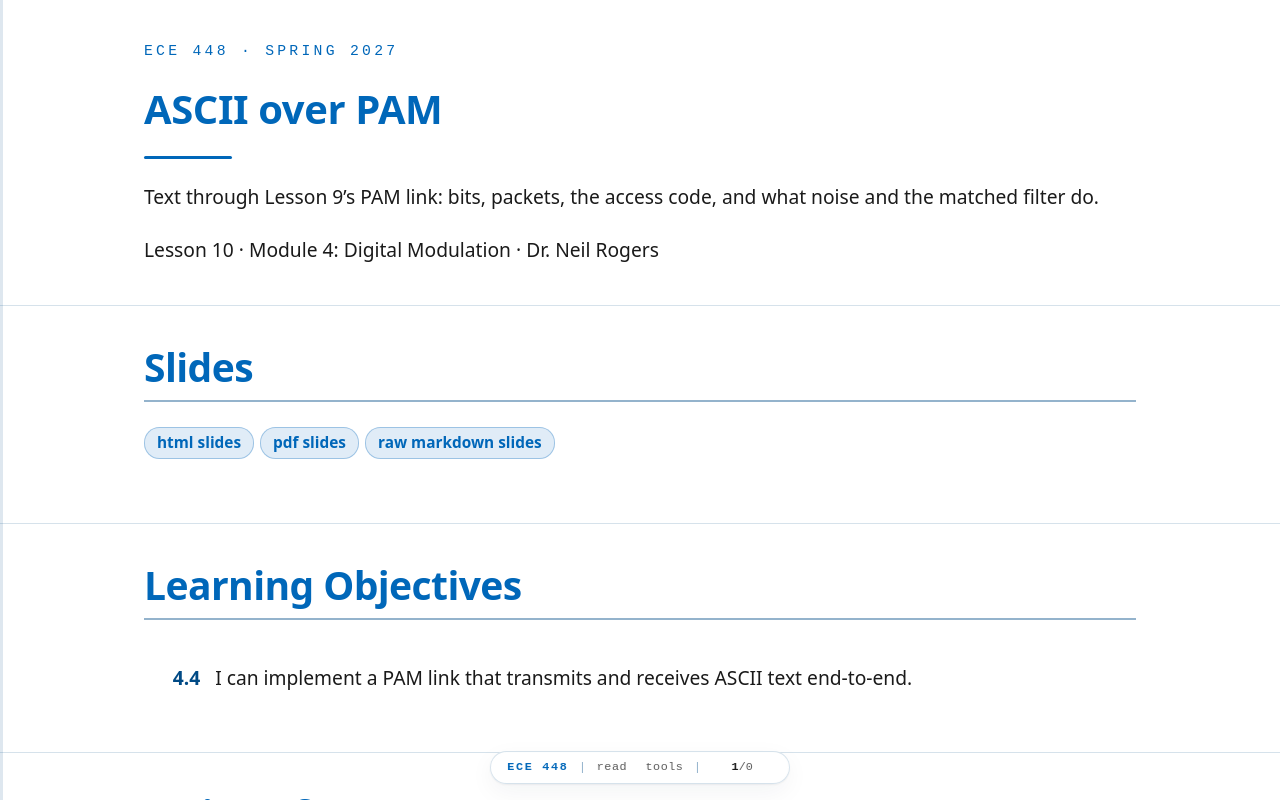

repository: livethisdream/ece448 · page: module04/L10-ascii-pam/index.html · generator: jekyll

---
frame_view: true
---

# L10 - ASCII over PAM

::::{frame}
:class: title-frame

<div class="course-mark">ECE 448 · Spring 2027</div>

<h1 class="frame-title">ASCII over PAM</h1>

<div class="title-rule"></div>

Text through Lesson 9's PAM link: bits, packets, the access code, and what noise and the matched filter do.

Lesson 10 · Module 4: Digital Modulation · Dr. Neil Rogers
::::

::::{frame} Slides
:class: read-only

:::{admonition} Slides
:class: slides
<a href="../../slides/L10-ascii-pam.html" target="_blank" rel="noopener">html slides</a>
<a href="../../slides/L10-ascii-pam.html?print-pdf" target="_blank" rel="noopener">pdf slides</a>
<a href="../../slides/L10-ascii-pam.md" target="_blank" rel="noopener">raw markdown slides</a>
:::
::::

::::{frame} Learning Objectives

<ol class="lo-list" style="--module: '4'; counter-reset: lo 3">
  <li>I can implement a PAM link that transmits and receives ASCII text end-to-end.</li>
</ol>
::::

::::{frame} A Line of Text over PAM
:::{present}
<img src="../../viz/img/L10-link-clean.png"
     alt="The L10 link flowgraph running at noise amplitude 0.3, a 500 ppm clock error, and the matched filter on: the receive-filter eye is open, the Symbol Sync output sits in two tight bands at plus and minus 1, and the labels read Received: USAFA ECE 448: ASCII over PAM., and 236 correct of 236 received in 21 s"
     style="max-width: 820px; width: 100%; display: block; margin: 0 auto;">
:::
:::{present}
- The L9 receiver ends with one sample per symbol.
- Today we turn those samples back into text.
:::

The figure is today's flowgraph, `L10-pam-link.grc`, running. A line of text goes in at the transmitter, crosses a channel with noise and a clock error, and comes out of the receiver intact, about 11 times a second. The left plot is the eye after the receive filter, the matched filter, and the right plot is the output of Symbol Sync, the same two checks Lesson 9 used.

Lesson 9 built everything between the symbols and the samples. This lesson adds the two ends, in the order of the 2025 reading, Mathys's "Motivating Undergraduate Communication Theory Using GNU Radio", linked under Downloads: text to bits, in packets that replace the reading's hand-set delay; bits to a waveform; the receiver; the waveform through noise; and the matched filter that cleans it up. At the transmitter, text becomes bytes, bytes become bits, and the bits go out in **packets**. At the receiver, a slicer turns each sample back into a bit, and the receiver searches the bits for the start of each packet before it turns them back into text.
::::

::::{frame} Text to Bits
:::{present}
<img src="../../viz/img/L10-ascii-bits.svg"
     alt="The characters U, S, and A as ASCII bytes 0x55, 0x53, and 0x41, then as their 24 bits, most significant bit first, then as 2-PAM levels: plus 1 for each 1 and minus 1 for each 0"
     style="max-width: 760px; width: 100%; display: block; margin: 0 auto;">
:::
:::{present}
- **ASCII** gives each character one byte: 'U' is 0x55.
- **Unpack K Bits** sends each byte as 8 bits, most significant first.
:::

**ASCII** assigns each letter, digit, and punctuation mark a number from 0 to 127, and a computer stores each one in a byte. The figure starts with 'U', which is 0x55, or 01010101 in binary. In GNU Radio, the Python expression `list(msg.encode()) + [10]` in a **Vector Source** turns the message into its bytes and adds a newline, byte 10, to mark the end of the line.

**Unpack K Bits** with K = 8 splits each byte into 8 bits, most significant bit (MSB) first, and **Chunks to Symbols** maps each bit to a level, 0 to $-1$ and 1 to $+1$, as in Lesson 9. The same text goes out as 4-PAM with Unpack K Bits at K = 2 and a four-level table, two bits per symbol. Our message, `USAFA ECE 448: ASCII over PAM.`, is 30 characters, so with the newline it is 31 bytes, or 248 bits. At 4 kbaud that is 62 ms of signal.
::::

::::{frame} Where Does a Byte Start?
:::{present}
<img src="../../viz/img/L10-byte-slip.svg"
     alt="The 24 bits of U, S, A grouped into bytes two ways: starting at bit 0 they read 0x55, 0x53, 0x41, which is USA; starting one bit late they read 0xAA, 0xA6, 0x82, none of which is an ASCII character"
     style="max-width: 760px; width: 100%; display: block; margin: 0 auto;">
:::
:::{present}
- Read from the right bit, the bytes are 'U', 'S', 'A'.
- One bit late, they are 0xAA, 0xA6, 0x82: not text.
:::

The receiver's slicer outputs one bit per symbol, but nothing in the bit stream marks where a byte begins. A receiver that starts listening in the middle of the message, or whose timing slips and drops or repeats a bit, has to guess. The figure shows what a wrong guess does. Grouped from the first bit, the 24 bits read "USA"; grouped from one bit later, they read 0xAA, 0xA6, and 0x82, which are not ASCII characters.

The same problem appears with any serial data, and the solution is also the same: the transmitter sends a known pattern before the data, and the receiver looks for that pattern. When it finds the pattern, it knows exactly where the first byte of the data starts.
::::

::::{frame} Packets
:::{present}
<img src="../../viz/img/L10-packet.svg"
     alt="One packet to scale: a 64-bit access code taking 16 ms, a 32-bit header taking 8 ms, and a 248-bit payload of 31 bytes of text taking 62 ms; 344 bits and 86 ms in all at 4 kbaud"
     style="max-width: 760px; width: 100%; display: block; margin: 0 auto;">
:::
:::{present}
- A 64-bit **access code** marks the start of each packet.
- A 32-bit header carries the length, twice.
:::

We send each line of text as a **packet**, the same format the L8 link used. A packet starts with a 64-bit **access code**, a fixed pattern the receiver knows in advance. Then comes a 32-bit **header** that holds the payload length in bytes as a 16-bit number, sent twice so the receiver can check it. The **payload**, the line of text, comes last.

The header and access code add 96 bits to our 248, so one packet is 344 bits and takes 86 ms at 4 kbaud. The link sends 11.6 packets a second, and 72% of the bits it sends are text. A longer line spreads the same 96 bits over more text, and a 200-byte payload raises that share to 94%.
::::

::::{frame} Bits to a Waveform
:::{present}
<img src="../../viz/img/L10-grc-tx.png"
     alt="The L10 transmitter flowgraph in GNU Radio Companion: Vector Source, Stream to Tagged Stream, Protocol Formatter, and Tagged Stream Mux build each packet; Unpack K Bits and Chunks to Symbols turn it into levels; a Throttle and an Interpolating FIR Filter with RRC taps shape the pulses; a Repeat and a Delay hold the bits for comparison on a QT GUI Time Sink"
     style="max-width: 820px; width: 100%; display: block; margin: 0 auto;">
:::
:::{present}
- **Protocol Formatter** writes the header; **Tagged Stream Mux** puts it in front.
- From Chunks to Symbols on, this is the L9 transmitter: RRC pulses, not rectangles.
:::

The packet blocks work on **tagged streams**: each run of bytes that belongs together carries a tag named `packet_len` at its first byte, holding its length. **Stream to Tagged Stream** cuts the repeating message into 31-byte lines and tags each one. The **Protocol Formatter** reads each line's length and writes the 12-byte access code and header for it, using the format object `digital.header_format_default(digital.packet_utils.default_access_code, 0)` stored in the variable `hdr`. The **Tagged Stream Mux** sends the header, then the line.

From Unpack K Bits on, the transmitter is Lesson 9's: 2-PAM levels, a Throttle at the 4 kbaud symbol rate, and an Interpolating FIR Filter with the same RRC taps, $\alpha = 0.35$, `sps` = 8, and 32 kHz sampling. The second branch holds each bit for 8 samples, the rectangular pulse of Lesson 9, so the time sink can show the rectangular and the RRC waveform of the same bits together, and the frequency sink shows why the link sends the RRC one.
::::

::::{frame} One Packet on the Wire
:::{present}
<img src="../../viz/img/L10-tx-packet.png"
     alt="The L10 transmitter running: a time sink triggered on the packet_len tag shows the first 28 ms of one packet, the held bits in red and the RRC-shaped signal in blue; the access code's pattern fills the first 16 ms, the header holds at minus 1 from about 15.5 to 18.75 ms, rises for 5 bits, holds low again from 20 to 22.75 ms, rises for 5 bits, and the payload begins at 24 ms with 0 1 0 1 0 1 0 1"
     style="max-width: 820px; width: 100%; display: block; margin: 0 auto;">
:::
:::{present}
- The access code fills the first 16 ms.
- The header sends the length, 31, twice, from 16 to 24 ms.
- The payload starts at 24 ms with 'U', then 'S'.
:::

The time sink triggers on the `packet_len` tag, so every sweep starts at the first bit of a packet and shows its first 112 bits, 28 ms. The first 64 bits are the access code, `10101100 11011101 ...`. The header follows at 16 ms: 31 is `0000000000011111` in 16 bits, so the signal sits at $-1$ for 11 bits and at $+1$ for 5, and then repeats. The payload starts at 24 ms with 'U', 01010101, and 'S', 01010011.

The blue RRC signal sits near $\pm 1$ in the middle of each bit but misses it by as much as 0.4, because one RRC filter alone leaves some ISI, as Lesson 9's transmit eye showed. The receiver's matched filter removes that ISI at the sampling instants.
::::

::::{frame} Packet Timing
:class: read-only

At $R_s = 4$ kbaud with one bit per symbol, each bit lasts 0.25 ms. For a payload of $N$ bytes, a packet holds

$$n = 64 + 32 + 8N \text{ bits}$$

and lasts $n/R_s$. Our line has $N = 31$:

$$\begin{aligned}
n &= 64 + 32 + 8 \times 31 \\
  &= 344 \text{ bits}, \\
T &= \frac{344}{4000\text{ baud}} = 86 \text{ ms}.
\end{aligned}$$

| Payload | Bits per packet | Packet time | Packets per second | Text share |
| :-- | :-: | :-: | :-: | :-: |
| 1 byte (just a newline) | 104 | 26 ms | 38.5 | 8% |
| 31 bytes (our line) | 344 | 86 ms | 11.6 | 72% |
| 200 bytes | 1696 | 424 ms | 2.36 | 94% |

The share of text grows with the payload, but a longer packet also has more bits that can go wrong, and the line counts as correct only if every bit is right. A longer line therefore starts to break at a lower noise setting than a short one.
::::

::::{frame} The Receiver
:::{present}
<img src="../../viz/img/L10-grc-rx.png"
     alt="The channel and receiver of the L10 link flowgraph in GNU Radio Companion: Throttle, Interpolating FIR Filter, a Fractional Resampler for the clock error, and an Add with a Noise Source; then a Decimating FIR Filter as the matched filter, Symbol Sync, Binary Slicer, Correlate Access Code - Tag Stream, Repack Bits, and a Text Sink, with an eye sink and a time sink"
     style="max-width: 820px; width: 100%; display: block; margin: 0 auto;">
:::
:::{present}
- The back end comes from the L8 link: slicer, access-code search, Repack Bits.
- Only the PAM front end differs: L9's matched filter and Symbol Sync.
:::

The channel is Lesson 9's: a **Fractional Resampler** with ratio $1 + \text{ppm} \times 10^{-6}$ models the receiver's clock error, and a **Noise Source** adds Gaussian noise of a chosen amplitude. The receiver starts with Lesson 9's matched filter, `rx_taps` in a Decimating FIR Filter, and Lesson 9's **Symbol Sync**: Gardner detector, `sps` = 8, loop bandwidth 0.045, one sample out per symbol.

The rest comes from the L8 link. The **Binary Slicer** outputs a 1 for a sample above zero and a 0 below, the decision threshold of Lesson 9's Part 1. **Correlate Access Code - Tag Stream** finds each packet and passes on its payload bits. **Repack Bits** collects 8 bits at a time, MSB first, back into bytes, and the **Text Sink**, an Embedded Python Block from Lesson 8, displays each line and counts the correct ones.
::::

::::{frame} Finding the Access Code
:::{present}
- Compare the last 64 bits with the access code, once per bit.
- At most 2 differences: a packet starts here.
- Read the header, then pass on that many bytes.
:::

**Correlate Access Code - Tag Stream** keeps the last 64 bits it has received and compares them with the access code after every new bit. While it is searching, the 64 bits are mostly unrelated to the code, and about 32 of them match by chance. When the real access code arrives, all 64 match, less any bit errors. The block declares a packet when no more than 2 bits differ, its **threshold**, so a packet still gets through with one or two errors in its access code.

The block then reads the next 32 bits as the header. If the two copies of the length agree, it passes that many bytes, as $8N$ bits, to Repack Bits, with a `packet_len` tag at the first one, and goes back to searching. If they disagree, it drops the packet. Random bits almost never come within 2 bits of a 64-bit code, so a threshold of 2 lets damaged packets through without letting noise start false ones.
::::

::::{frame} PAM Packet Explorer
:class: viz-frame

:::{depth}
The explorer's SNR slider is in dB, so higher means less noise, the opposite direction to the flowgraph's noise amplitude. The left panel shows the slicer input for one packet and the 40 bits before it, one dot per bit, colored by access code, header, and payload; a red circle marks a wrong decision. The right panel shows how many of the 64 access-code bits match at each start position, with the threshold of 62 dashed. Start at 12 dB: the search finds the packet at bit 40 and the text arrives. Lower the SNR until red circles appear and the wrong-characters count climbs, then press "new noise" to draw again; keep lowering it until the search no longer finds the packet at all. Switch to "inverted": every bit flips, the match count drops to zero at the packet, and nothing arrives. Switch to "read LSB first": the packet arrives, but the text is unreadable.
:::

:::{present}
<iframe src="../../viz/pam-packet.html"
        width="100%" height="450"
        style="border: 1px solid #cddce9; border-radius: 6px;"
        loading="lazy"
        title="PAM packet explorer: one packet of text as noisy slicer samples, the access-code search across the bit stream, the bit errors, and the decoded text, as the SNR, the polarity, and the receiver's bit order change">
</iframe>
:::
::::

::::{frame} Noise Without a Matched Filter
:::{present}
<img src="../../viz/img/L10-link-mf-off.png"
     alt="The L10 link at noise amplitude 0.4 with the matched filter switched off: the receive-filter eye is a tangle of jagged traces with almost no opening, the Symbol Sync output is scattered between minus 2 and plus 2 with several samples near zero, and the Received label reads USAFA ECU 448: ASCII over PAM., with one wrong character"
     style="max-width: 820px; width: 100%; display: block; margin: 0 auto;">
:::
:::{present}
- Switch the matched filter off and set the noise to 0.4.
- The eye has almost no opening and the symbols scatter.
- Watch the Received label: characters go wrong.
:::

The flowgraph's **Matched filter** switch, set to off, replaces the receive RRC with a filter that passes every sample unchanged, so Symbol Sync and the slicer see the raw received signal, the way the first receiver in the reading sampled it. Set the noise to 0.4 and watch. The eye display is a tangle, the Symbol Sync output, which is the 2-PAM constellation drawn against time, scatters toward zero, and characters go wrong: a sample on the wrong side of zero is a wrong bit, and in the screenshot 'E' became 'U'.

Watch the Lines label too. The correct count falls behind the received count, and the received count grows more slowly than the link sends, because a line that loses a bit in the access code or the header never reaches the receiver as a line at all.
::::

::::{frame} The Matched Filter
:::{present}
<img src="../../viz/img/L10-link-noisy.png"
     alt="The L10 link at noise amplitude 1.0 with the matched filter on: the receive-filter eye is mostly closed, the Symbol Sync output spreads between about minus 1.8 and plus 1.9 with a few samples near zero, and the Received label reads USAFA ECE 648: ASCII over ?AM., with two wrong characters"
     style="max-width: 820px; width: 100%; display: block; margin: 0 auto;">
:::
:::{present}
- Switch the matched filter on: every line arrives again.
- Now set the noise to 1.0: the text breaks again.
- The screenshot shows characters going wrong.
:::

Switch the matched filter back on at 0.4, and the eye opens, the symbols pull back into two bands at $\pm 1$, and every line arrives: at 0.4 the filter turns a link that loses most lines into one that loses none. The signal sits in a few kilohertz of the 32 kHz the samples represent, and the filter, matched to the transmitted pulse, keeps that band and throws the rest of the noise away.

Now set the noise to 1.0 and watch the same three displays. The eye fills in, the bands spread, and characters start to go wrong again: in the screenshot, at 1.0, '4' became '6' and 'P' became a byte that does not print. A line counts only if every bit of its header and payload is right, and a wrong bit in the header or the access code loses the whole line, so once single bits start to go wrong, whole lines go wrong quickly, and soon no line arrives intact.
::::

::::{frame} Clock Error
:::{present}
<img src="../../viz/img/L10-link-clock.png"
     alt="The L10 link at noise amplitude 0.3 and a 10,000 ppm clock error: the receive-filter eye smears across the display because the eye sink assumes exactly 8 samples per symbol, but the Symbol Sync output stays in tight bands at plus and minus 1, and the Lines label shows nearly every line correct"
     style="max-width: 820px; width: 100%; display: block; margin: 0 auto;">
:::
:::{present}
- Raised a step at a time, the link follows 40,000 ppm, a 4% error.
- Two crystals of 20 ppm each can differ by 40 ppm.
:::

The clock-error slider sets how far the receiver's sample clock is from the transmitter's. At 10,000 ppm, a 1% error, the eye sink smears across the display, because it assumes exactly 8 samples per symbol and each symbol now spans 1% fewer. Symbol Sync tracks the difference, and its output stays at $\pm 1$ and nearly every line arrives intact.

Measured over thousands of packets at a noise amplitude of 0.3, a link that starts cold loses fewer than 1 line in 100 up to 10,000 ppm and a few percent, up to about 10%, from 15,000 to 25,000 ppm; started at 30,000 ppm it often fails to lock, and at 40,000 ppm it never does. Raised a step at a time while the loop is locked, the same link follows the error to 40,000 ppm and beyond and loses only a few percent of its lines. Two crystals accurate to 20 ppm each can differ by 40 ppm, 250 times smaller than 10,000 ppm, so with Symbol Sync in the receiver, clock error does not limit this link, and noise sets the limit instead.
::::

::::{frame} Mismatched Settings
:::{present}
| Receiver setting | Result |
| :-- | :-- |
| Polarity inverted | no packets: 0 of 64 bits match |
| LSB first | packets arrive, text unreadable |
| Wrong `sps` | no packets |
| Wrong access code | no packets |
:::

Every setting at the transmitter has a partner at the receiver, and the link works only when each pair agrees. The table lists four ways it can fail. An inverted signal turns every 1 into a 0, so the access code never matches and nothing arrives; this happens on a real radio, where the carrier phase can flip the sign, and the L10 Lab handles it. Reading bytes LSB first finds every packet but reverses every byte, so 'U', 01010101, becomes 10101010, 0xAA. A wrong `sps` or access code stops the search entirely. Try the first two in the explorer above. The transmitter's levels must match too: send unipolar levels, `[0, 1]`, instead of $\pm 1$, and the 0 level sits on the slicer's threshold, so noise decides those bits at random and no packet is found.
::::

::::{frame} PAM Text on a Real Radio
:::{present}
- Replace the Noise Source and resampler with one PlutoSDR at 915 MHz.
- Resamplers, an AGC, carrier recovery, and a polarity switch are the new blocks.
- Nothing in L10 transmits; the L10 Lab sends your line through the Pluto.
:::

The L10 Lab moves this link onto a PlutoSDR. The transmit half ends at a PlutoSDR Sink at 915 MHz instead of the resampler, and the receive half starts at a PlutoSDR Source, with the same matched filter, Symbol Sync, slicer, and access-code search. A 32 kHz baseband stream is too slow for the radio, so a Rational Resampler raises it by 32, to 1.024 MS/s, on the way out and lowers it again on the way in.

An **AGC** (automatic gain control) scales whatever arrives to a fixed level, so the constellation keeps its size whether the signal is strong or weak. Too weak a signal sinks toward the noise floor, and the AGC raises the noise with it; too strong a signal drives the Pluto's samples to their limit of ±1, where the tops flatten, which is **clipping**.

A radio also adds something the simulation did not have: the carrier's phase at the receiver is unknown. A **Costas Loop**, which Lesson 15 explains, locks to it, but it can lock upside down, which inverts every bit, so the lab flowgraph has a polarity switch. In class we transmit only at 915 MHz, into a cable through the 30 dB attenuator, or at low power over the air when I say so. Nothing in this lesson transmits.
::::

::::{frame} Carrier Recovery on the Constellation
:::{present}
<img src="../../viz/img/L10-carrier.png"
     alt="Simulated results from L10-pam-sim.grc at Polarity normal, in four columns, with rows for the spectrum, the constellation before the Costas Loop, the constellation after it, and whether the line arrived. One frequency: spectrum centered on 0, two clusters on a tilted line before, two clusters on the I axis after, your line arrives. One frequency from another start: the same pictures, but nothing arrives. 300 Hz apart: spectrum shifted 300 Hz, a ring before, two clusters on the I axis after, your line arrives. 1.1 kHz apart: spectrum shifted 1.1 kHz, a ring before and after, nothing arrives."
     style="max-width: 760px; width: 100%; display: block; margin: 0 auto;">
:::
:::{present}
- One frequency: the loop turns the tilted line flat, either way up.
- An offset spins the line into a ring; the loop follows 300 Hz.
- At 1.1 kHz the ring survives: read the shift, retune.
:::

The figure comes from running `L10-pam-sim.grc`, the lab's link with a simulated channel in place of the radio, at Polarity normal. Each column is one run; the rows are the spectrum, the constellation after Symbol Sync, the constellation after the Costas Loop, and whether the line arrived. With the transmitter and receiver on one frequency, the carrier phase between them is a fixed, unknown angle, so the two clusters sit on a line tilted by that angle, and the Costas Loop measures the angle and turns the line onto the I axis. A 2-PAM symbol and its negative look alike to the loop, so it settles on whichever direction along the axis the start phase is nearer. The first two columns differ only in that start phase: the constellations look the same, but the second run locked upside down and nothing arrives until the Polarity switch flips it. Each start draws a new phase, so about half of them come out upside down.

An offset between the two ends turns the line a little further every symbol. At 4 kbaud, 300 Hz turns it each symbol by

$$360^\circ \times \frac{300\text{ Hz}}{4000\text{ baud}} = 27^\circ,$$

so the dots trace a ring. The loop follows an offset of a few hundred hertz and the dots return to the axis. At 1.1 kHz, $99^\circ$ a symbol, the loop no longer follows, the constellation after the loop is still a ring, and no packet arrives. An offset of a few kilohertz also moves the 5.4 kHz signal partly out of the matched filter's band of Lesson 9, so less of it reaches Symbol Sync at all. The receiver then has to move to the transmitter's frequency. The spectrum shows how far: the red line marks the signal's center, 1.1 kHz above 0 in the last column, and a signal at $+\delta$ needs the receiver tuned up by $\delta$, which brings it back to 0.
::::

::::{frame} Key Point
:::{present}
:class: callout
Each line goes out as bits in a packet behind an access code. The receiver slices each symbol, finds the access code, and reads the bytes. The matched filter keeps the text alive in noise.
:::
::::

::::{frame} Downloads
:class: read-only doc-links

- <a class="doc-link" href="../../grc/L10-pam-tx.grc" download>L10-pam-tx.grc</a>: a line of text as packets, shown as bits and as the RRC-shaped signal from the first bit of each packet. No hardware needed.
- <a class="doc-link" href="../../grc/L10-pam-link.grc" download>L10-pam-link.grc</a>: the whole text link, with noise and clock-error sliders, a matched-filter switch, the receive-filter eye, the Symbol Sync output, and the received text. No hardware needed.
- <a class="doc-link" href="../../grc/L10-pam-raw.grc" download>L10-pam-raw.grc</a>: the link with no access code and no header, and a Bit offset slider. Each run starts listening at a random bit; step the offset until the Received bytes label reads as text, then restart the flowgraph and find the new offset. No hardware needed.

Open a `.grc` file from GRC's File menu, or run `gnuradio-companion L10-pam-link.grc` from the radioconda prompt. The link's Text Sink is an Embedded Python Block, saved inside the `.grc` file. The L10 Lab page has the PlutoSDR version of the link.

This lesson follows the 2025 reading for its topics, <a class="doc-link" href="../../legacy/L14-ascii-pam.pdf" target="_blank" rel="noopener">Mathys (2016), Motivating Undergraduate Communication Theory Using GNU Radio</a>, and these pages for the hands-on steps:

- <a class="doc-link" href="https://wiki.gnuradio.org/index.php/Packet_Communications" target="_blank" rel="noopener">GNU Radio wiki: Packet Communications</a>: Stream to Tagged Stream, Protocol Formatter, and Correlate Access Code - Tag Stream.
- <a class="doc-link" href="https://wiki.gnuradio.org/index.php/Guided_Tutorial_PSK_Demodulation" target="_blank" rel="noopener">GNU Radio wiki: Guided Tutorial, PSK Demodulation</a>: the RRC filters and Symbol Sync the link reuses from Lesson 9.
- <a class="doc-link" href="https://pysdr.org/content/pulse_shaping.html" target="_blank" rel="noopener">PySDR: Pulse Shaping</a>: what the matched filter does to the noise.
::::

::::{frame} Summary
:class: read-only

| Idea | What it is | Number to remember |
| :-- | :-- | :-- |
| ASCII | one byte per character | 'U' = 0x55 = 01010101 |
| Bit order | Unpack K Bits and Repack Bits, MSB first | both ends must agree |
| Packet | access code, header, payload | 64 + 32 + $8N$ bits |
| Our line | 31 bytes with the newline | 344 bits, 86 ms at 4 kbaud |
| Access-code search | at most 2 of 64 bits wrong | about 32 match by chance |
| Noise | closes the eye, spreads the symbol bands, breaks the text | whole lines fail soon after single bits do |
| Matched filter | the receive RRC | keeps the text alive at noise that breaks it without |
| Clock error | Symbol Sync tracks it | locks from a cold start to about 25,000 ppm |
| Polarity | an inverted link finds no packets | the Costas Loop can flip it |
| Carrier offset | turns the constellation into a ring | the loop follows a few hundred hertz; retune beyond that |
::::

::::{frame} Preparing for the Lab
:class: read-only doc-links

Part 1 of the L10 Lab packet is a line of text of your own and two predictions, worked out before the lab period. A step of the lab uses each one:

| Part 1 entry | Method on this page | Used in |
| :-- | :-- | :-- |
| Table A: your line, on one line | "Text to Bits" | Step 2 |
| Table B: how many of four restarts need Polarity inverted | "PAM Text on a Real Radio" | Step 6 |
| Table B: the RX tuning that brings the line back | "Carrier Recovery on the Constellation" | Step 9 |

- <a class="doc-link" href="../../labs/ECE448_Lab_L10_PAMLink_blank.pdf" target="_blank" rel="noopener">L10 Lab packet (PDF)</a>
- <a class="doc-link" href="../L10-lab-pam-link/index.html">L10 Lab page</a>
::::

::::{frame} Looking Ahead
:::{present}
- The L10 Lab sends your line through a PlutoSDR and fixes what the radio does to it.
- Lesson 11 writes a custom block like the Text Sink.
:::

The L10 Lab is the hands-on version of this lesson. You send your own line through a PlutoSDR at 915 MHz with this link, and you fix what a real radio does to it: a Costas Loop that locks upside down, an oscillator error between the two ends, and a signal too weak or too strong.

Module 5 starts with Lesson 11, on out-of-tree modules and custom blocks. The Text Sink that displayed every line today is a small Python block, and Lesson 11 shows how to write one, package it, and use it like any other block in GRC.
::::
